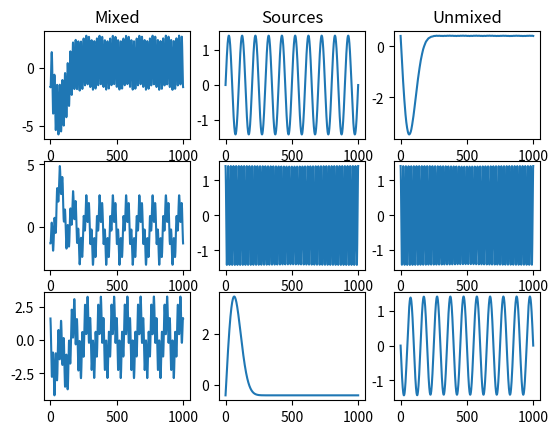

Write the Python code that produced this figure.
import numpy as np


class StoneBSS:
    def __init__(self, long_h=9e5, short_h=1, max_mask_len=500, num_halflives=8):
        """Applies Stone's Blind Source Separation aglorithm.

        Usage (assuming x is an array of mixed signals):
        >>> from stone_bss import StoneBSS
        >>> bss = StoneBSS(
            long_h=9e5, short_h=1, max_mask_len=500, num_halflives=8)
        >>> bss.fit(x)
        >>> y = bss(x)

        References:
        Stone, James. (2001). Blind Source Separation Using Temporal Predictability. Neural computation. 13. 1559-74. 10.1162/089976601750265009. 

        Args:
            long_h (int): half-life of the long-term exponentially-weighted moving average
            short_h (int): half-life of the short-term exponentially-weighted moving average
            max_mask_len (int): length of the mask used to compute the EWMAs
            num_halflives (int): number of half-lives to use in the mask
        """

        # EWMA properties
        self.long_h = long_h
        self.short_h = short_h
        self.max_mask_len = max_mask_len
        self.num_halflives = num_halflives

        # Construct masks
        self._get_masks()

        # Initialize W
        W = None

    def _get_masks(self):
        """Computes the EWMA masks

        Returns:
            tuple[np.ndarray, np.ndarray]: short-term mask, long-term mask
        """
        # short mask
        ts = self.num_halflives * self.short_h
        lam_s = 2 ** (-1 / self.short_h)
        tau_s = np.arange(0, ts)
        s_mask = lam_s ** tau_s
        s_mask[0] = 0
        s_mask /= np.abs(s_mask).sum()
        s_mask[0] = -1

        # long mask
        tl = self.num_halflives * self.long_h
        tl = np.clip(tl, 1, self.max_mask_len)
        lam_l = 2 ** (-1 / self.long_h)
        tau_l = np.arange(0, tl)
        l_mask = lam_l ** tau_l
        l_mask[0] = 0
        l_mask /= np.abs(l_mask).sum()
        l_mask[0] = -1

        self.s_mask = s_mask
        self.l_mask = l_mask
        return s_mask, l_mask

    def _conv_rows(self, x, mask):
        """Performs 1D convolutions over the rows of `x` with kernel `mask`. Truncates output to same length as `x`. For FIR filters, has same behavior as MATLAB's `filter(mask, 1, x)`

        Args:
            x (np.ndarray): input array
            mask (np.ndarray): convolution kernel

        Returns:
            np.ndarray: result of applying the FIR filter `mask` to `x`
        """
        ewma = np.convolve(mask, x[:, 0]).reshape(-1, 1)
        for i in range(1, x.shape[1]):
            ewma_i = np.convolve(mask, x[:, i]).reshape(-1, 1)
            ewma = np.hstack((ewma, ewma_i))
        return ewma[:len(x)]

    def fit(self, x):
        """Computes the unmixing matrix W for the input mixed signals. To obtain umixed signals `y`, perform the operation

        `y = x @ W`

        Args:
            x (np.array): mixed signals

        Returns:
            np.array: unmixing matrix W
        """
        S = self._conv_rows(x, self.s_mask)
        L = self._conv_rows(x, self.l_mask)
        cov_s = S.T @ S
        cov_l = L.T @ L

        _, self.W = np.linalg.eig(
            np.linalg.solve(cov_s, cov_l))
        return self.W

    def __call__(self, x):
        assert self.W is not None
        assert x.shape[1] == self.W.shape[0]

        return x @ self.W


if __name__ == "__main__":
    import matplotlib.pyplot as plt

    # example source signals
    t = np.linspace(0, 10, 1000).reshape(1, -1)
    s1 = np.sin(2 * np.pi * t)
    s2 = np.cos(10 * np.pi * t)
    s3 = np.sin(t) * np.exp(-t**2)
    s = np.concatenate((s1, s2, s3), axis=0).T

    # scale to zero mean, unit variance
    s = (s - s.mean(axis=0)) / s.std(axis=0)

    # mix
    A = np.random.randn(3, 3)
    x = s @ A

    # instantiate source separator
    bss = StoneBSS(
        long_h=1000,
        short_h=1,
        max_mask_len=500,
        num_halflives=8
    )
    bss.fit(x)
    y = bss(x)

    # rescale
    y -= np.mean(y, axis=0)
    y /= np.std(y, axis=0)

    # plot
    plt.figure()
    for i in range(1, 4):
        plt.subplot(3, 3, 3*i - 2)
        plt.plot(x[:, i - 1])

        plt.subplot(3, 3, 3*i - 1)
        plt.plot(s[:, i - 1])

        plt.subplot(3, 3, 3*i)
        plt.plot(y[:, i - 1])

    plt.subplot(3, 3, 1), plt.title("Mixed")
    plt.subplot(3, 3, 2), plt.title("Sources")
    plt.subplot(3, 3, 3), plt.title("Unmixed")
    plt.show()
